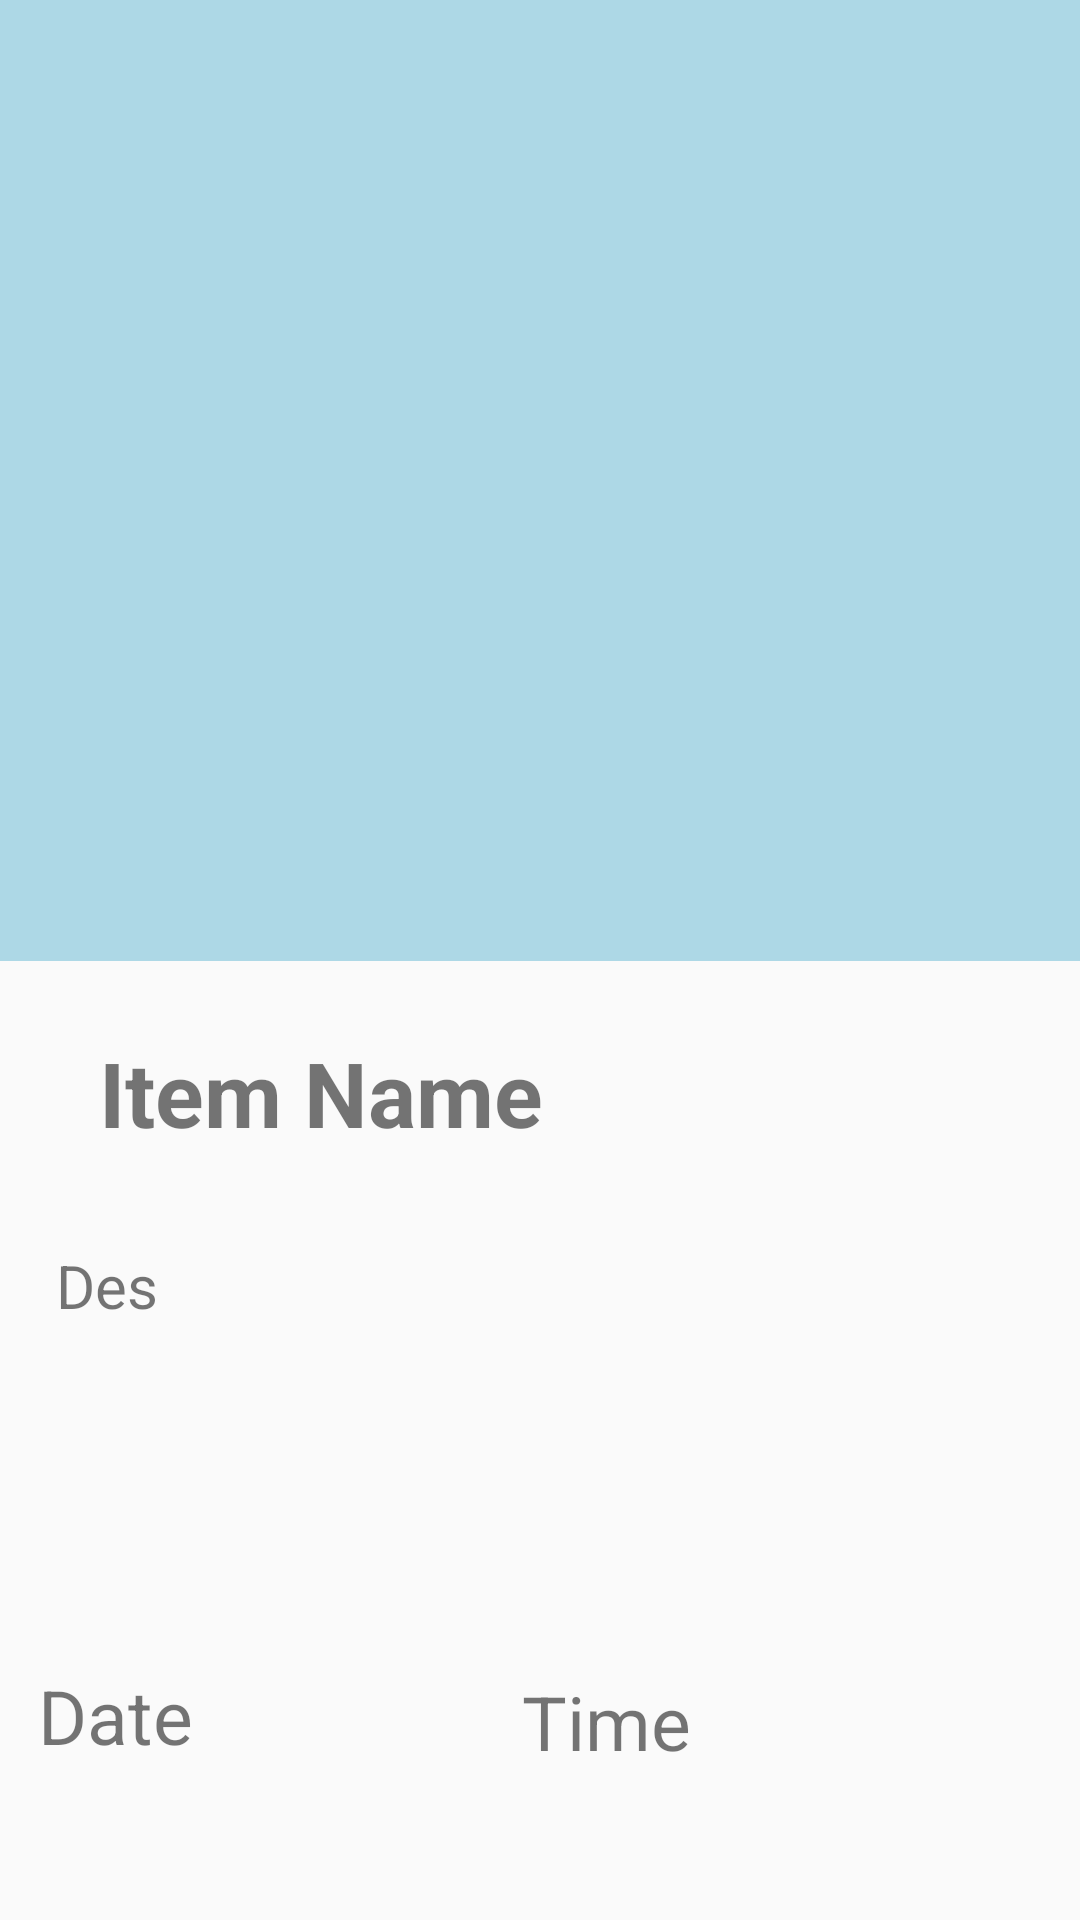

Produce the Android XML layout that renders to this screen, including the resource entries it uses.
<!-- AndroidManifest.xml: application theme AppTheme -->
<!-- res/layout/activity_item_page.xml -->
<?xml version="1.0" encoding="utf-8"?>
<androidx.constraintlayout.widget.ConstraintLayout xmlns:android="http://schemas.android.com/apk/res/android"
    xmlns:app="http://schemas.android.com/apk/res-auto"
    xmlns:tools="http://schemas.android.com/tools"
    android:layout_width="match_parent"
    android:layout_height="match_parent"
    tools:context=".item_page">

    <ImageView
        android:id="@+id/imageView3"
        android:layout_width="45dp"
        android:layout_height="40dp"
        android:layout_marginStart="28dp"
        android:layout_marginLeft="28dp"
        app:layout_constraintBottom_toTopOf="@+id/upd_iv_2"
        app:layout_constraintStart_toStartOf="parent"
        app:layout_constraintTop_toTopOf="parent"
        app:layout_constraintVertical_bias="0.516"
        app:srcCompat="@drawable/back_icon" />

    <ImageView
        android:id="@+id/imageView4"
        android:layout_width="68dp"
        android:layout_height="38dp"
        app:layout_constraintBottom_toTopOf="@+id/upd_iv_2"
        app:layout_constraintEnd_toEndOf="parent"
        app:layout_constraintHorizontal_bias="0.862"
        app:layout_constraintStart_toEndOf="@+id/imageView3"
        app:layout_constraintTop_toTopOf="parent"
        app:layout_constraintVertical_bias="0.532"
        app:srcCompat="@drawable/like" />


    <ImageView
        android:id="@+id/imageView4"
        android:layout_width="75dp"
        android:layout_height="44dp"
        app:layout_constraintBottom_toTopOf="@+id/upd_iv_2"
        app:layout_constraintEnd_toEndOf="parent"
        app:layout_constraintHorizontal_bias="0.862"
        app:layout_constraintStart_toEndOf="@+id/imageView3"
        app:layout_constraintTop_toTopOf="parent"
        app:layout_constraintVertical_bias="0.532"
        android:visibility="invisible"
        app:srcCompat="@drawable/likefull" />

    <ImageView
        android:id="@+id/upd_iv_2"
        android:layout_width="401dp"
        android:layout_height="334dp"
        android:layout_marginBottom="24dp"
        android:adjustViewBounds="true"
        android:background="#ADD8E6"
        android:scaleType="fitXY"
        app:layout_constraintBottom_toTopOf="@+id/item_Name"
        app:layout_constraintEnd_toEndOf="parent"
        app:layout_constraintStart_toStartOf="parent"
        tools:ignore="MissingConstraints" />

    <TextView
        android:id="@+id/item_Name"
        android:layout_width="190dp"
        android:layout_height="47dp"
        android:layout_marginBottom="24dp"
        android:text="Item Name"
        android:textSize="30dp"
        android:textStyle="bold"
        app:layout_constraintBottom_toTopOf="@+id/item_Des"
        app:layout_constraintEnd_toEndOf="parent"
        app:layout_constraintHorizontal_bias="0.194"
        app:layout_constraintStart_toStartOf="parent" />

    <TextView
        android:id="@+id/item_Des"
        android:layout_width="321dp"
        android:layout_height="118dp"
        android:layout_marginBottom="24dp"
        android:text="Des"
        android:textSize="20dp"
        app:layout_constraintBottom_toTopOf="@+id/time"
        app:layout_constraintEnd_toEndOf="parent"
        app:layout_constraintHorizontal_bias="0.477"
        app:layout_constraintStart_toStartOf="parent" />

    <TextView
        android:id="@+id/date"
        android:layout_width="153dp"
        android:layout_height="45dp"
        android:layout_marginBottom="40dp"
        android:text="Date"
        android:textSize="25dp"
        app:layout_constraintBottom_toBottomOf="parent"
        app:layout_constraintEnd_toStartOf="@+id/time"
        app:layout_constraintHorizontal_bias="0.597"
        app:layout_constraintStart_toStartOf="parent" />

    <TextView
        android:id="@+id/time"
        android:layout_width="150dp"
        android:layout_height="43dp"
        android:layout_marginEnd="36dp"
        android:layout_marginRight="36dp"
        android:layout_marginBottom="40dp"
        android:text="Time"
        android:textSize="25dp"
        app:layout_constraintBottom_toBottomOf="parent"
        app:layout_constraintEnd_toEndOf="parent" />

</androidx.constraintlayout.widget.ConstraintLayout>
<!-- resources referenced by this layout -->
<resources>
  <!-- drawable back_icon: png bitmap (drawable, 4955 bytes) -->
  <!-- drawable like: png bitmap (drawable, 6193 bytes) -->
  <!-- drawable likefull: png bitmap (drawable, 5986 bytes) -->
  <style name="AppTheme" parent="Theme.AppCompat.Light.DarkActionBar">
          
          <item name="colorPrimary">@color/colorPrimary</item>
          <item name="colorPrimaryDark">@color/colorPrimaryDark</item>
          <item name="colorAccent">@color/colorAccent</item>
      </style>
  <!-- not gathered from this repository: default colours our renderer supplied (Android Studio template values) -->
  <color name="colorPrimary">#FF6200EE</color>
  <color name="colorPrimaryDark">#FF3700B3</color>
  <color name="colorAccent">#FF03DAC5</color>
</resources>
